Dataset: enhance_then_resize (GitHub, brandonlch2904/Brain_Tumour_Detection). Classes: glioma tumor, meningioma tumor, no tumor, pituitary tumor.

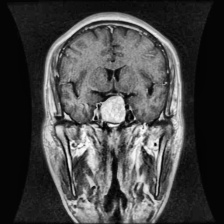
Label: pituitary tumor

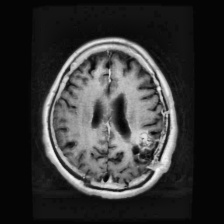
Label: glioma tumor

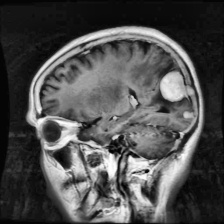
Label: meningioma tumor

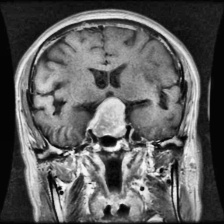
Label: pituitary tumor

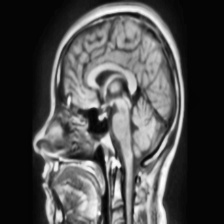
Label: no tumor

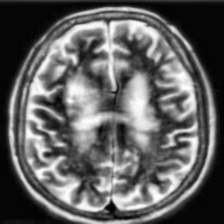
Label: no tumor
